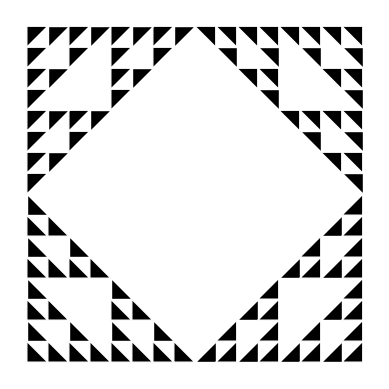

This chart was generated by the following Python code:
import matplotlib.pyplot as plt
import numpy as np

def sierpinski_polygon(vertices, depth, ax):
    """
    Disegna un frattale di Sierpinski su un poligono arbitrario.

    :param vertices: Lista di coordinate dei vertici del poligono.
    :param depth: Profondità della ricorsione.
    :param ax: Oggetto per il disegno matplotlib.
    """
    if depth == 0:
        polygon = np.array(vertices + [vertices[0]])  # Chiude il poligono
        ax.fill(polygon[:, 0], polygon[:, 1], 'black', edgecolor='white')
    else:
        midpoints = [(vertices[i] + vertices[(i+1) % len(vertices)]) / 2 for i in range(len(vertices))]
        for i in range(len(vertices)):
            new_polygon = [vertices[i], midpoints[i], midpoints[(i-1) % len(vertices)]]
            sierpinski_polygon(new_polygon, depth - 1, ax)

# Impostazione della figura
fig, ax = plt.subplots()
ax.set_aspect('equal')
ax.axis('off')

# 🔹 INSERISCI LE COORDINATE QUI 🔹
vertices = [
    np.array([0, 0]),
    np.array([1, 0]),
    np.array([1, 1]),
    np.array([0, 1])  # Un quadrato come esempio
]

# Profondità della ricorsione (più alto → più dettagliato)
depth = 4

# Disegna il frattale
sierpinski_polygon(vertices, depth, ax)

# Mostra il risultato
plt.show()
